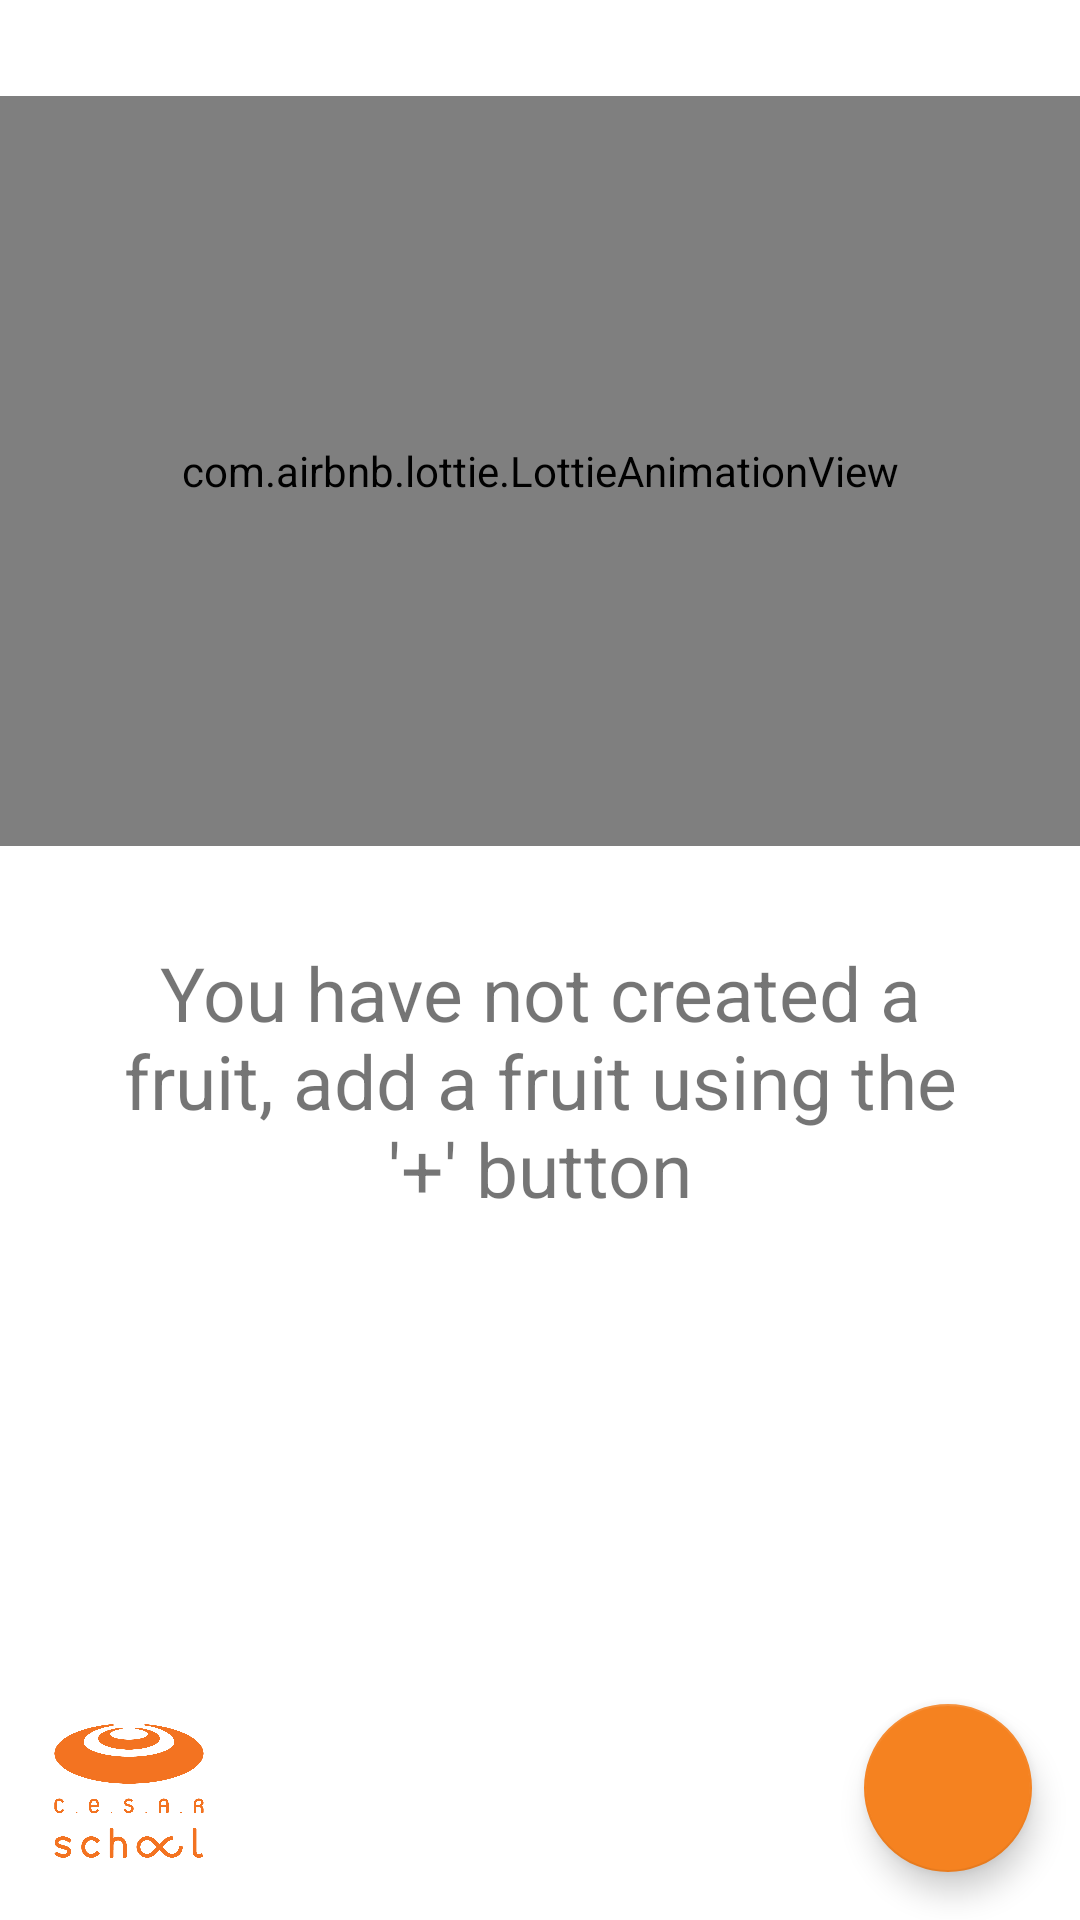

Reconstruct the res/layout file that produces this screen, plus the resources it refers to.
<!-- AndroidManifest.xml: application theme Theme.Fruits -->
<!-- res/layout/activity_main.xml -->
<?xml version="1.0" encoding="utf-8"?>
<androidx.constraintlayout.widget.ConstraintLayout xmlns:android="http://schemas.android.com/apk/res/android"
    xmlns:app="http://schemas.android.com/apk/res-auto"
    xmlns:tools="http://schemas.android.com/tools"
    android:layout_width="match_parent"
    android:layout_height="match_parent"
    tools:context=".activities.MainActivity">

    <ImageView
        app:layout_constraintBottom_toBottomOf="parent"
        app:layout_constraintStart_toStartOf="parent"
        android:layout_margin="8dp"
        android:src="@drawable/marca_cesar_school"
        android:layout_width="70dp"
        android:layout_height="70dp"/>

    <androidx.recyclerview.widget.RecyclerView
        android:id="@+id/rvFruits"
        android:layout_width="match_parent"
        android:layout_height="match_parent"
        tools:listitem="@layout/item_fruit" />

    <LinearLayout
        android:id="@+id/empty_view"
        android:layout_width="match_parent"
        android:layout_height="match_parent"
        android:orientation="vertical">

        <com.airbnb.lottie.LottieAnimationView
            android:id="@+id/animationView"
            android:layout_marginTop="32dp"
            android:scaleType="centerCrop"
            app:lottie_autoPlay="true"
            android:layout_width="match_parent"
            android:layout_height="250dp"/>

        <TextView
            android:textSize="25sp"
            android:layout_margin="32dp"
            android:textAlignment="center"
            android:text="@string/you_have_not_created_a_fruit"
            android:layout_width="match_parent"
            android:layout_height="wrap_content"/>

    </LinearLayout>

    <com.google.android.material.floatingactionbutton.FloatingActionButton
        android:layout_width="wrap_content"
        android:layout_height="wrap_content"
        android:layout_margin="16dp"
        android:onClick="onAddFruit"
        android:src="@drawable/ic_add"
        app:backgroundTint="@color/orange_cesar"
        app:layout_constraintBottom_toBottomOf="parent"
        app:layout_constraintEnd_toEndOf="parent"
        app:tint="@android:color/white"
        android:contentDescription="@string/fab" />

</androidx.constraintlayout.widget.ConstraintLayout>
<!-- res/layout/item_fruit.xml (included above) -->
<?xml version="1.0" encoding="utf-8"?>
<com.google.android.material.card.MaterialCardView xmlns:android="http://schemas.android.com/apk/res/android"
    xmlns:app="http://schemas.android.com/apk/res-auto"
    android:layout_width="match_parent"
    android:layout_height="wrap_content"
    android:layout_margin="4dp"
    app:cardCornerRadius="8dp">

    <androidx.constraintlayout.widget.ConstraintLayout
        android:layout_width="match_parent"
        android:layout_height="wrap_content">

        <ImageView
            android:id="@+id/ivFruit"
            android:layout_width="80dp"
            android:layout_height="80dp"
            android:layout_margin="8dp"
            android:src="@mipmap/ic_launcher"
            app:layout_constraintStart_toStartOf="parent"
            app:layout_constraintTop_toTopOf="parent"/>

        <TextView
            android:id="@+id/tvFruitName"
            android:layout_width="0dp"
            android:layout_height="wrap_content"
            android:layout_marginHorizontal="8dp"
            android:ellipsize="end"
            android:textSize="20sp"
            android:lines="1"
            android:text="@string/this_is_some_fruit"
            app:layout_constraintEnd_toEndOf="parent"
            app:layout_constraintStart_toEndOf="@id/ivFruit"
            app:layout_constraintTop_toTopOf="@id/ivFruit" />

        <TextView
            android:id="@+id/tvFruitBenefits"
            android:layout_width="0dp"
            android:layout_height="wrap_content"
            android:layout_marginHorizontal="8dp"
            android:ellipsize="end"
            android:lines="3"
            android:text="@string/this_is_some_benefits_by_the_fruit"
            app:layout_constraintEnd_toEndOf="parent"
            app:layout_constraintStart_toEndOf="@id/ivFruit"
            app:layout_constraintBottom_toBottomOf="@id/ivFruit"/>

    </androidx.constraintlayout.widget.ConstraintLayout>

</com.google.android.material.card.MaterialCardView>
<!-- resources referenced by this layout -->
<resources>
  <color name="orange_cesar">#f58220</color>
  <!-- drawable marca_cesar_school: png bitmap (drawable, 23246 bytes) -->
  <string name="fab" translatable="false">FAB</string>
  <string name="this_is_some_benefits_by_the_fruit">This is some benefits by the fruit</string>
  <string name="this_is_some_fruit">This is some fruit</string>
  <string name="you_have_not_created_a_fruit">You have not created a fruit, add a fruit using the \'+\' button</string>
  <style name="Theme.Fruits" parent="Theme.MaterialComponents.DayNight.DarkActionBar">
          
          <item name="colorPrimary">@color/orange_cesar</item>
          <item name="colorPrimaryVariant">@color/orange_cesar</item>
          <item name="colorOnPrimary">@color/orange_cesar</item>
          
          <item name="colorSecondary">@color/teal_200</item>
          <item name="colorSecondaryVariant">@color/teal_700</item>
          <item name="colorOnSecondary">@color/black</item>
          
          <item name="android:statusBarColor" tools:targetApi="l">?attr/colorPrimaryVariant</item>
          
      </style>
  <color name="teal_200">#FF03DAC5</color>
  <color name="teal_700">#FF018786</color>
  <color name="black">#FF000000</color>
</resources>
